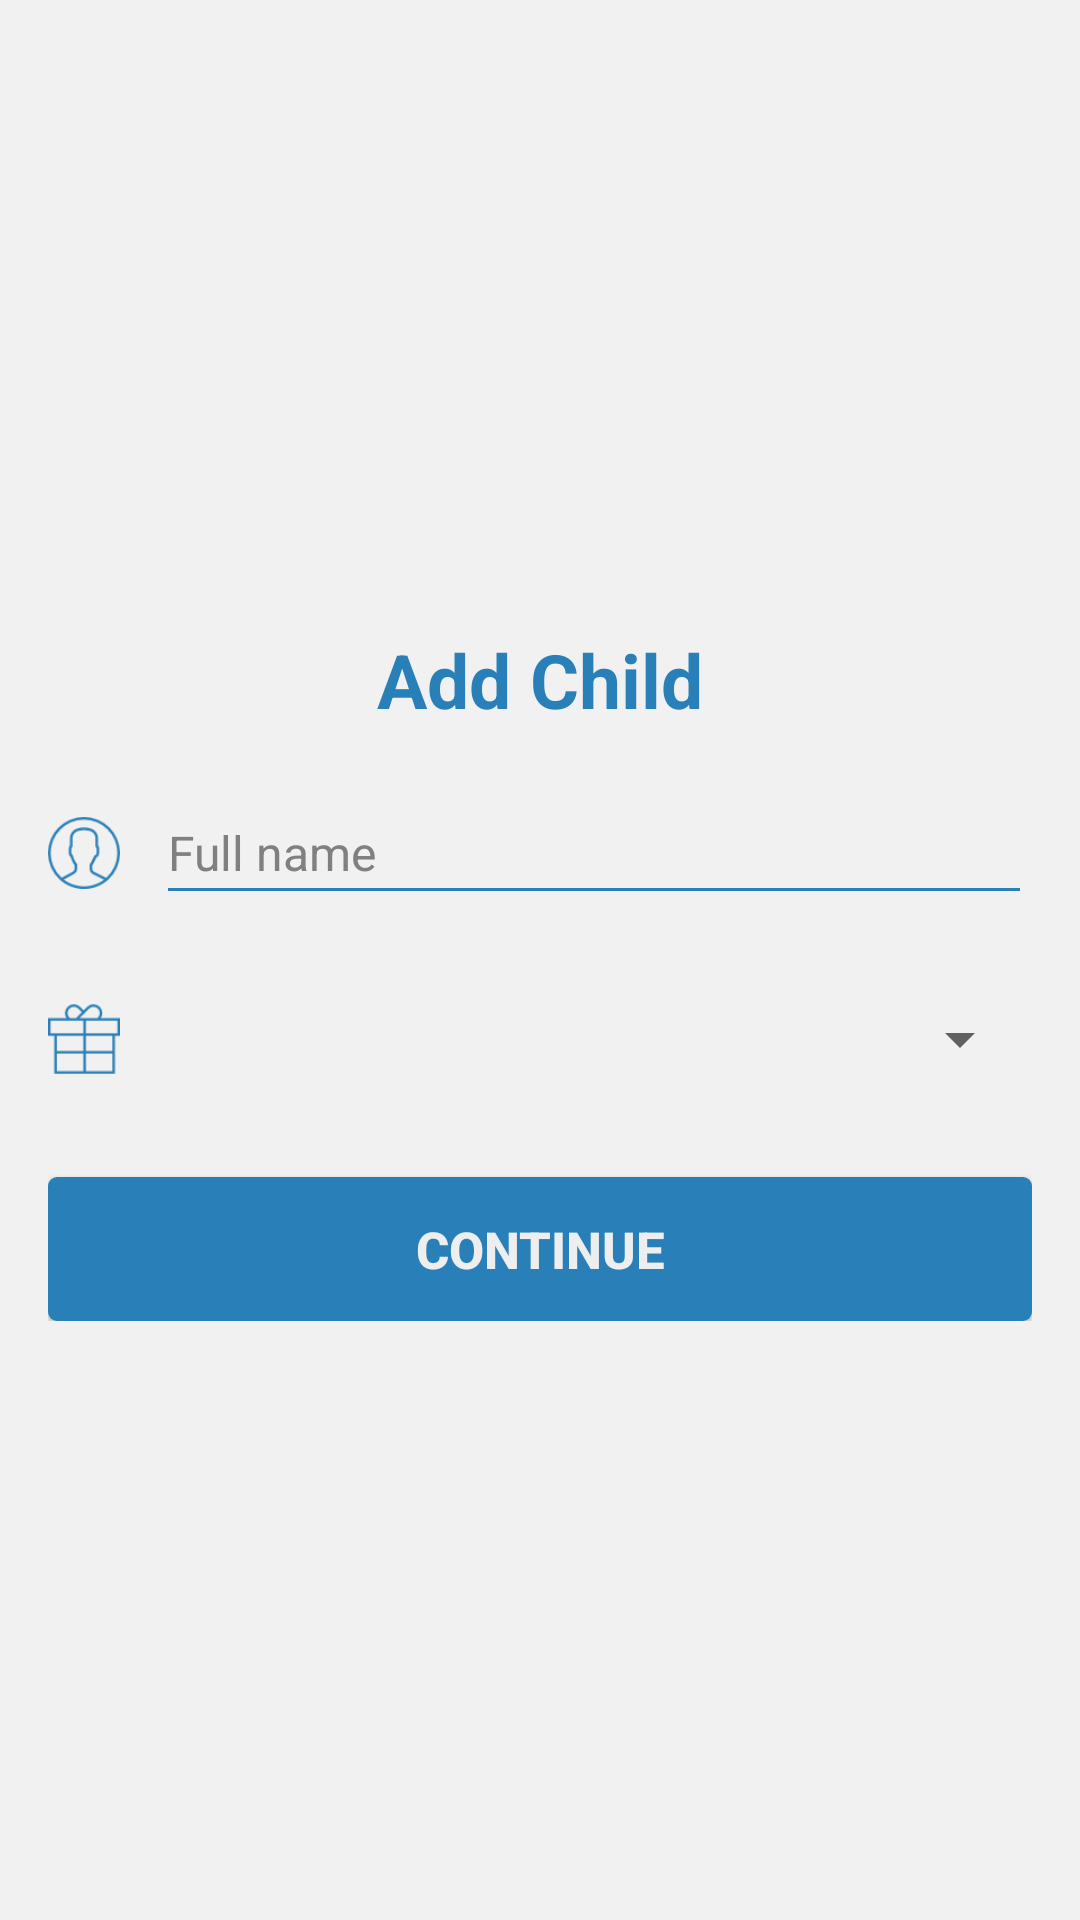

Write the Android layout XML for this screen, with the resource values it uses.
<!-- AndroidManifest.xml: application theme Theme.AppCompat.Light.NoActionBar -->
<!-- res/layout/fragment_add_child.xml -->
<?xml version="1.0" encoding="utf-8"?>
<RelativeLayout xmlns:android="http://schemas.android.com/apk/res/android"
    android:layout_width="fill_parent"
    android:layout_height="fill_parent"
    android:background="@color/backgroud_body"
    android:orientation="vertical"
    android:padding="16dp">

    <LinearLayout
        android:layout_width="match_parent"
        android:layout_height="wrap_content"
        android:layout_centerInParent="true"
        android:orientation="vertical">

        <TextView
            android:layout_width="fill_parent"
            android:layout_height="wrap_content"
            android:gravity="center"
            android:padding="10dp"
            android:text="@string/title_add_child_form"
            android:textColor="@color/background_color"
            android:textSize="25sp"
            android:textStyle="bold" />


        <LinearLayout
            android:layout_width="match_parent"
            android:layout_height="62dp"
            android:orientation="horizontal">

            <ImageView
                android:layout_width="24dp"
                android:layout_height="24dp"
                android:layout_centerVertical="true"
                android:layout_gravity="center_vertical"
                android:layout_marginRight="12dp"
                android:src="@drawable/user" />

            <EditText
                android:id="@+id/full_name"
                android:layout_width="fill_parent"
                android:layout_height="wrap_content"
                android:layout_gravity="center_vertical"
                android:backgroundTint="@color/background_color"
                android:hint="@string/fullName"
                android:inputType="textEmailAddress"
                android:paddingBottom="10dp"
                android:paddingTop="10dp"
                android:textColor="@color/black"
                android:textColorHint="@color/text_hint"
                android:textSize="16sp" />

        </LinearLayout>

        <LinearLayout
            android:layout_width="match_parent"
            android:layout_height="62dp"
            android:orientation="horizontal">

            <ImageView
                android:layout_width="24dp"
                android:layout_height="24dp"
                android:layout_centerVertical="true"
                android:layout_gravity="center_vertical"
                android:layout_marginRight="12dp"
                android:src="@drawable/birth" />

            <Spinner
                android:id="@+id/spinner_birth"
                android:layout_width="match_parent"
                android:layout_height="34dp"
                android:layout_gravity="center_vertical"
                android:prompt="@string/fullName"></Spinner>


        </LinearLayout>


        <Button
            android:id="@+id/btn_continue"
            android:layout_width="fill_parent"
            android:layout_height="wrap_content"
            android:layout_marginTop="15dp"
            android:background="@drawable/loginbutton_selector"
            android:padding="3dp"
            android:text="@string/continue_btn"
            android:textColor="@color/white_greyish"
            android:textSize="17sp"
            android:textStyle="bold" />


    </LinearLayout>
</RelativeLayout>
<!-- resources referenced by this layout -->
<resources>
  <color name="backgroud_body">#f1f1f1</color>
  <color name="background_color">#2980b9</color>
  <color name="black">#000000</color>
  <color name="text_hint">#808080</color>
  <color name="white_greyish">#eeeeee</color>
  <!-- drawable birth: png bitmap (drawable-xhdpi, 1150 bytes) -->
  <!-- drawable loginbutton_selector (drawable) -->
  <?xml version="1.0" encoding="utf-8"?>
  
  <selector xmlns:android="http://schemas.android.com/apk/res/android">
  
      
      <item android:state_pressed="true">
          <shape android:shape="rectangle">
              <corners android:radius="3dp" />
  
              <solid android:color="@color/background_dark" />
          </shape>
      </item>
  
      <item android:state_enabled="false">
          <shape android:shape="rectangle">
              <corners android:radius="3dp" />
  
              <solid android:color="@color/background_light" />
          </shape>
      </item>
  
      <item android:state_enabled="true">
          <shape android:shape="rectangle">
              <corners android:radius="3dp" />
  
              <solid android:color="@color/background_color" />
          </shape>
      </item>
  
  
      
      <item>
          <shape android:shape="rectangle">
              <corners android:radius="3dp" />
  
              <solid android:color="@color/background_color" />
          </shape>
      </item>
  
  </selector>
  <!-- drawable user: png bitmap (drawable-xhdpi, 3260 bytes) -->
  <string name="continue_btn">CONTINUE</string>
  <string name="fullName">Full name</string>
  <string name="title_add_child_form">Add Child</string>
  <color name="background_dark">#1b4966</color>
  <color name="background_light">#34afff</color>
</resources>
